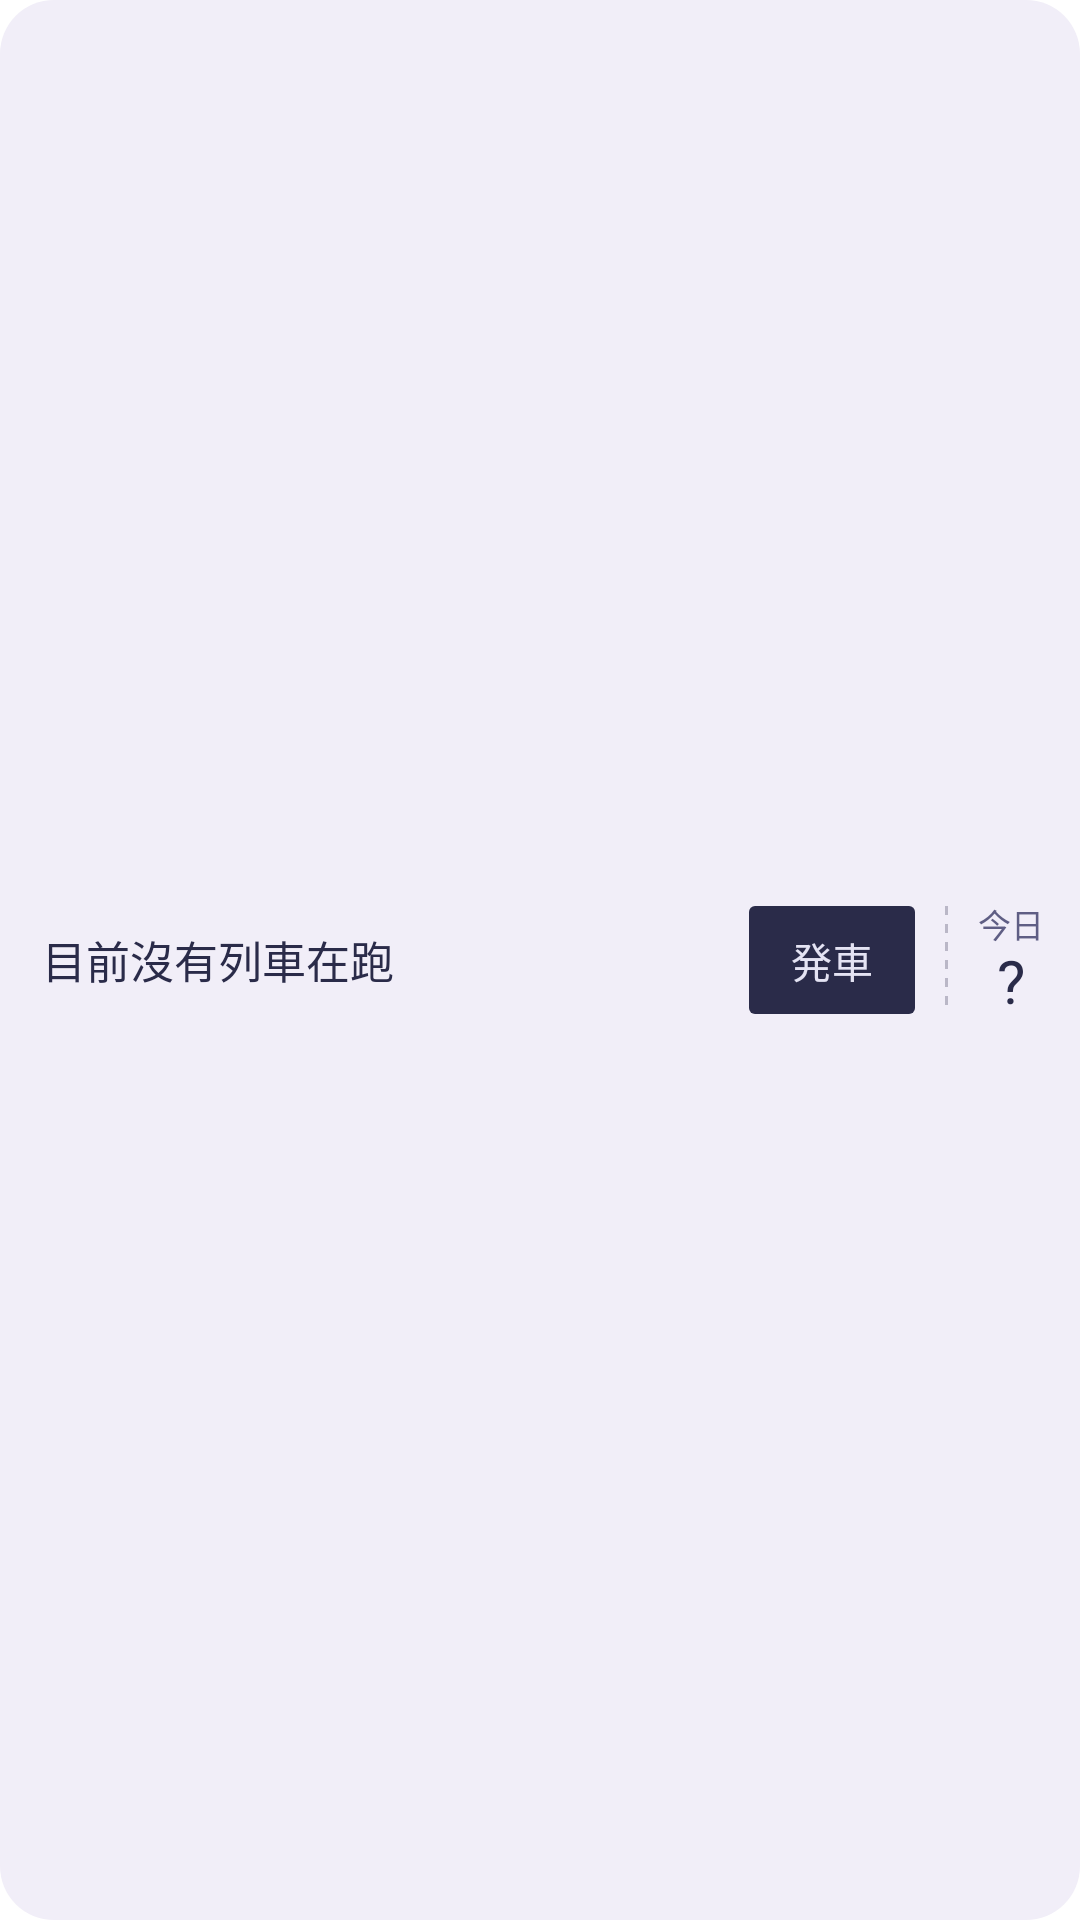

The Android layout XML behind this screen, and the referenced resources:
<!-- AndroidManifest.xml: fallback theme Theme.MaterialComponents.DayNight.NoActionBar -->
<!-- res/layout/ns_widget_small.xml -->
<?xml version="1.0" encoding="utf-8"?>
<FrameLayout xmlns:android="http://schemas.android.com/apk/res/android"
    android:id="@android:id/background"
    android:layout_width="match_parent"
    android:layout_height="match_parent"
    android:background="@drawable/ns_widget_bg">

    <LinearLayout
        android:layout_width="match_parent"
        android:layout_height="match_parent"
        android:gravity="center_vertical"
        android:orientation="horizontal"
        android:paddingStart="14dp"
        android:paddingTop="6dp"
        android:paddingEnd="12dp"
        android:paddingBottom="6dp">

        <LinearLayout
            android:id="@+id/ns_w_left"
            android:layout_width="0dp"
            android:layout_height="match_parent"
            android:layout_weight="1"
            android:gravity="center_vertical"
            android:orientation="horizontal">

            <FrameLayout
                android:id="@+id/ns_w_badge"
                android:layout_width="34dp"
                android:layout_height="34dp"
                android:layout_marginEnd="10dp"
                android:visibility="gone">

                <ImageView
                    android:id="@+id/ns_w_disc"
                    android:layout_width="match_parent"
                    android:layout_height="match_parent"
                    android:importantForAccessibility="no"
                    android:scaleType="fitXY"
                    android:src="@drawable/ns_widget_disc" />

                <TextView
                    android:id="@+id/ns_w_glyph"
                    android:layout_width="match_parent"
                    android:layout_height="match_parent"
                    android:gravity="center"
                    android:importantForAccessibility="no"
                    android:includeFontPadding="false"
                    android:maxLines="1"
                    android:textColor="@color/ns_widget_on_tile"
                    android:textSize="14sp"
                    android:textStyle="bold" />

                <ImageView
                    android:layout_width="9dp"
                    android:layout_height="9dp"
                    android:layout_gravity="top|end"
                    android:importantForAccessibility="no"
                    android:scaleType="fitXY"
                    android:src="@drawable/ns_widget_dot" />
            </FrameLayout>

            <LinearLayout
                android:layout_width="0dp"
                android:layout_height="wrap_content"
                android:layout_weight="1"
                android:orientation="vertical">

                <TextView
                    android:id="@+id/ns_w_name"
                    android:layout_width="match_parent"
                    android:layout_height="wrap_content"
                    android:ellipsize="end"
                    android:maxLines="1"
                    android:text="@string/tt_idle_title"
                    android:textColor="@color/ns_widget_ink"
                    android:textSize="14.5sp" />

                <LinearLayout
                    android:id="@+id/ns_w_line2"
                    android:layout_width="match_parent"
                    android:layout_height="wrap_content"
                    android:baselineAligned="true"
                    android:orientation="horizontal"
                    android:visibility="gone">

                    <TextView
                        android:id="@+id/ns_w_started"
                        android:layout_width="wrap_content"
                        android:layout_height="wrap_content"
                        android:maxLines="1"
                        android:textColor="@color/ns_widget_faint"
                        android:textSize="12.5sp" />

                    <Chronometer
                        android:id="@+id/ns_w_chrono"
                        android:layout_width="wrap_content"
                        android:layout_height="wrap_content"
                        android:layout_marginStart="8dp"
                        android:fontFeatureSettings="tnum"
                        android:maxLines="1"
                        android:textColor="@color/ns_widget_ink"
                        android:textSize="16sp" />
                </LinearLayout>
            </LinearLayout>
        </LinearLayout>

        <TextView
            android:id="@+id/ns_w_action"
            android:layout_width="wrap_content"
            android:layout_height="36dp"
            android:layout_marginStart="8dp"
            android:background="@drawable/ns_widget_btn"
            android:gravity="center"
            android:maxLines="1"
            android:paddingStart="14dp"
            android:paddingEnd="14dp"
            android:text="@string/ns_widget_depart"
            android:textColor="@color/ns_widget_on_ink"
            android:textSize="13.5sp" />

        <LinearLayout
            android:id="@+id/ns_w_today"
            android:layout_width="wrap_content"
            android:layout_height="match_parent"
            android:layout_marginStart="10dp"
            android:gravity="center_vertical"
            android:orientation="horizontal">

            <ImageView
                android:layout_width="1dp"
                android:layout_height="36dp"
                android:importantForAccessibility="no"
                android:scaleType="fitXY"
                android:src="@drawable/ns_widget_dash_v" />

            <LinearLayout
                android:layout_width="wrap_content"
                android:layout_height="wrap_content"
                android:gravity="center_horizontal"
                android:orientation="vertical"
                android:paddingStart="10dp">

                <TextView
                    android:layout_width="wrap_content"
                    android:layout_height="wrap_content"
                    android:includeFontPadding="false"
                    android:text="@string/ns_widget_today"
                    android:textColor="@color/ns_widget_faint"
                    android:textSize="11sp" />

                <TextView
                    android:id="@+id/ns_w_count"
                    android:layout_width="wrap_content"
                    android:layout_height="wrap_content"
                    android:fontFeatureSettings="tnum"
                    android:includeFontPadding="false"
                    android:maxLines="1"
                    android:text="@string/ns_widget_no_count"
                    android:textColor="@color/ns_widget_ink"
                    android:textSize="20sp" />
            </LinearLayout>
        </LinearLayout>
    </LinearLayout>
</FrameLayout>
<!-- resources referenced by this layout -->
<resources>
  <color name="ns_widget_faint">#5f5e84</color>
  <color name="ns_widget_ink">#2a2b49</color>
  <color name="ns_widget_on_ink">#e4e3f3</color>
  <color name="ns_widget_on_tile">#ffffff</color>
  <!-- drawable ns_widget_bg (drawable) -->
  <?xml version="1.0" encoding="utf-8"?>
  <shape xmlns:android="http://schemas.android.com/apk/res/android" android:shape="rectangle">
      <corners android:radius="18dp" />
      <solid android:color="@color/ns_widget_paper" />
  </shape>
  <!-- drawable ns_widget_btn (drawable) -->
  <?xml version="1.0" encoding="utf-8"?>
  <ripple xmlns:android="http://schemas.android.com/apk/res/android" android:color="@color/ns_widget_ripple">
      <item>
          <shape android:shape="rectangle">
              <corners android:radius="2dp" />
              <solid android:color="@color/ns_widget_ink" />
          </shape>
      </item>
  </ripple>
  <!-- drawable ns_widget_dash_v (drawable) -->
  <?xml version="1.0" encoding="utf-8"?>
  <vector xmlns:android="http://schemas.android.com/apk/res/android"
      android:width="1dp"
      android:height="36dp"
      android:viewportWidth="1"
      android:viewportHeight="36">
      <path
          android:fillColor="@color/ns_widget_dash"
          android:pathData="M0,0h1v3h-1zM0,6h1v3h-1zM0,12h1v3h-1zM0,18h1v3h-1zM0,24h1v3h-1zM0,30h1v3h-1z" />
  </vector>
  <!-- drawable ns_widget_disc (drawable) -->
  <?xml version="1.0" encoding="utf-8"?>
  <shape xmlns:android="http://schemas.android.com/apk/res/android" android:shape="oval">
      <solid android:color="#FFFFFFFF" />
  </shape>
  <!-- drawable ns_widget_dot (drawable) -->
  <?xml version="1.0" encoding="utf-8"?>
  <shape xmlns:android="http://schemas.android.com/apk/res/android" android:shape="oval">
      <solid android:color="@color/ns_widget_late" />
      <stroke android:width="1.5dp" android:color="@color/ns_widget_paper" />
  </shape>
  <string name="ns_widget_depart">発車</string>
  <string name="ns_widget_no_count">?</string>
  <string name="ns_widget_today">今日</string>
  <string name="tt_idle_title">目前沒有列車在跑</string>
  <color name="ns_widget_paper">#f1eef8</color>
  <color name="ns_widget_ripple">#40ffffff</color>
  <color name="ns_widget_dash">#472a2b49</color>
  <color name="ns_widget_late">#985030</color>
</resources>
